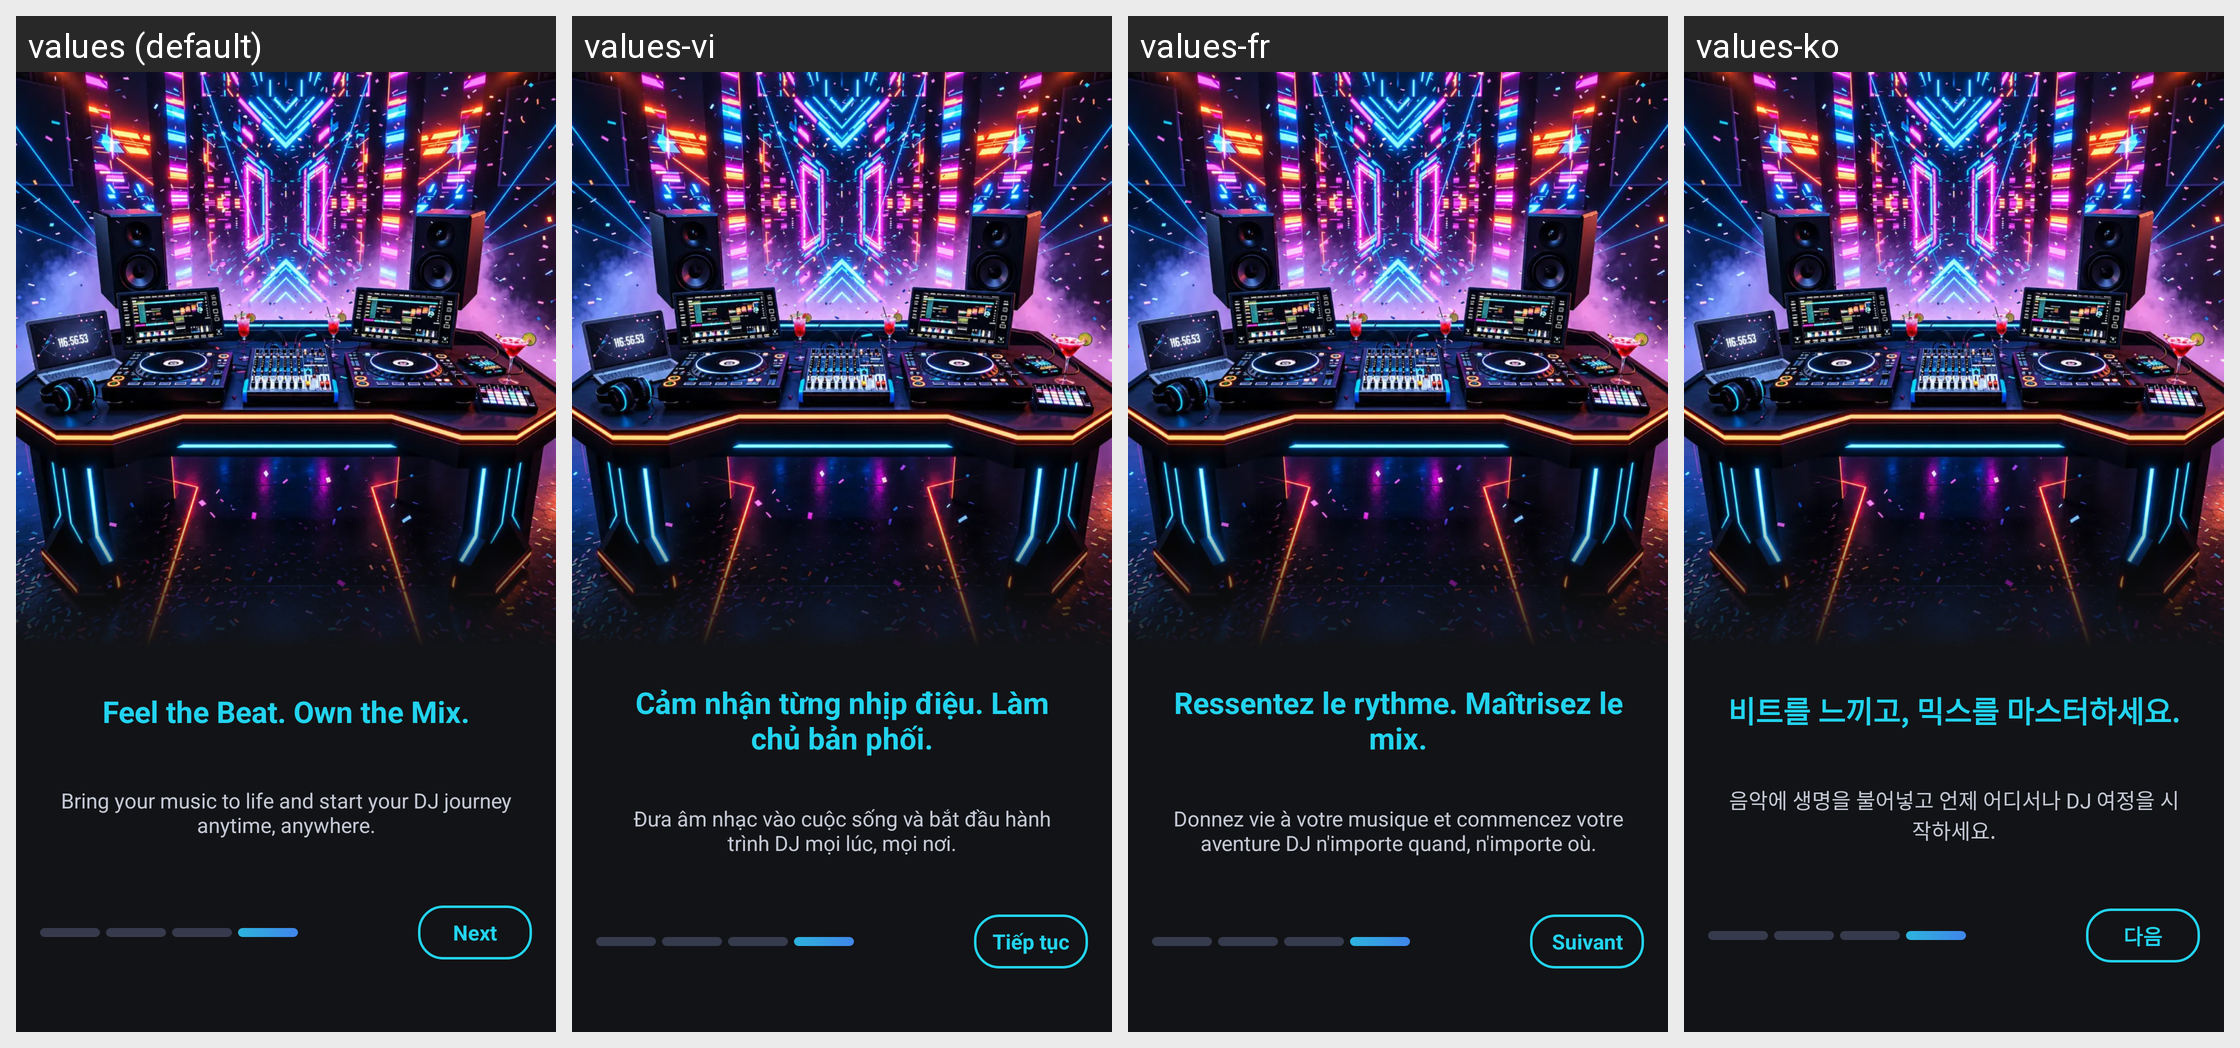

Strings drawn on this Android screen and how each of the app's shown locales translates them:
Android screen res/layout/fragment_intro4.xml rendered under 4 locales, left to right: values (default), values-vi, values-fr, values-ko. Device: Nexus 5 (rendered at 1080×1920; each locale shown at half size, 540×960, under a caption strip naming it); theme Theme.DJMixer.
Other locales in the repository, not shown: values-ar, values-bn, values-de, values-es, values-fil, values-hi, values-id, values-it, values-ja, values-pt, values-ru, values-th, values-tl, values-tr, values-zh.
Strings drawn on this screen, with the default value and each locale's value (text and hints the layout hard-codes, and strings that could not be matched under every locale, appear in the picture but are not listed):

intro_slide_4_title
  values: Feel the Beat. Own the Mix.
  values-vi: Cảm nhận từng nhịp điệu. Làm chủ bản phối.
  values-fr: Ressentez le rythme. Maîtrisez le mix.
  values-ko: 비트를 느끼고, 믹스를 마스터하세요.

intro_slide_4_des
  values: Bring your music to life and start your DJ journey anytime, anywhere.
  values-vi: Đưa âm nhạc vào cuộc sống và bắt đầu hành trình DJ mọi lúc, mọi nơi.
  values-fr: Donnez vie à votre musique et commencez votre aventure DJ n'importe quand, n'importe où.
  values-ko: 음악에 생명을 불어넣고 언제 어디서나 DJ 여정을 시작하세요.

intro_next
  values: Next
  values-vi: Tiếp tục
  values-fr: Suivant
  values-ko: 다음
